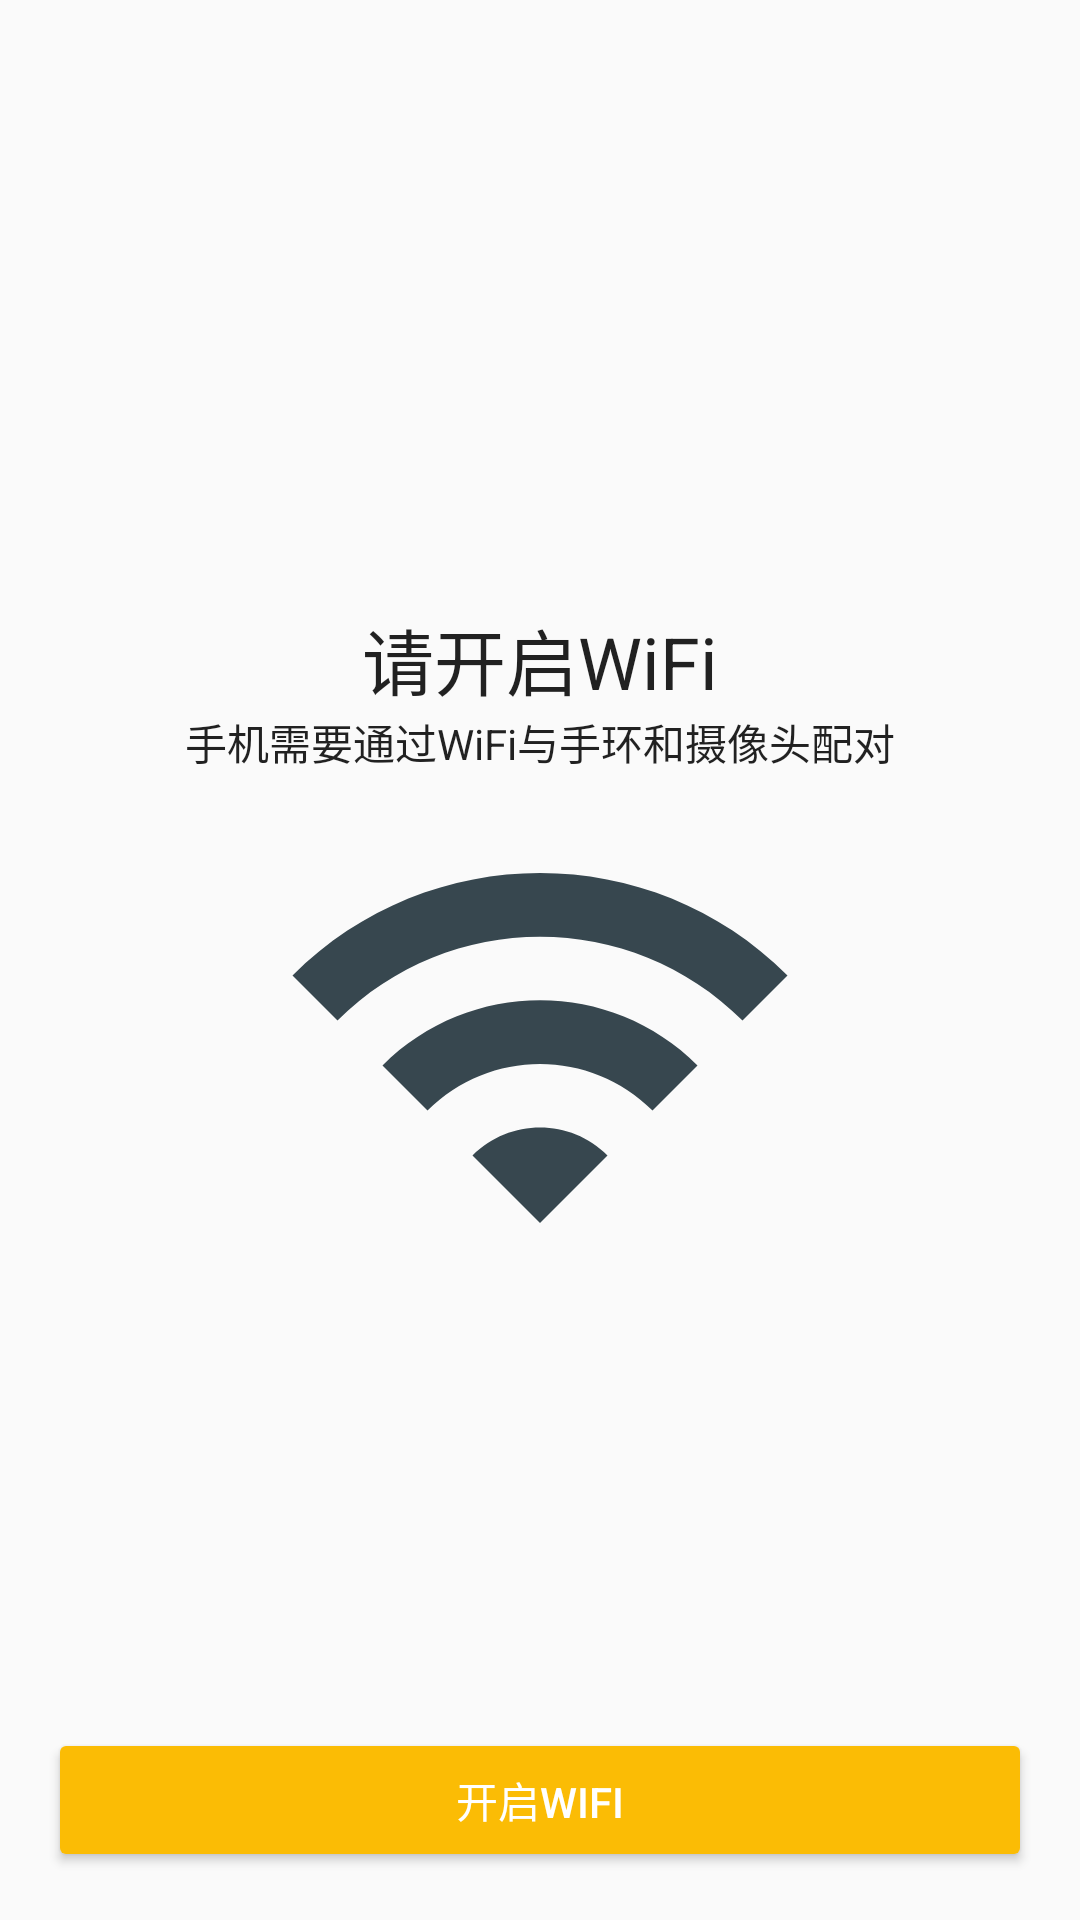

Reconstruct the res/layout file that produces this screen, plus the resources it refers to.
<!-- AndroidManifest.xml: application theme AppTheme -->
<!-- res/layout/fragment_match_enable_wifi.xml -->
<RelativeLayout xmlns:android="http://schemas.android.com/apk/res/android"
    xmlns:tools="http://schemas.android.com/tools"
    android:layout_width="match_parent"
    android:layout_height="match_parent"
    android:paddingBottom="@dimen/activity.margin.vertical"
    android:paddingLeft="@dimen/activity.margin.horizontal"
    android:paddingRight="@dimen/activity.margin.horizontal"
    android:paddingTop="@dimen/activity.margin.vertical"
    tools:context=".views.fragments.EnableWifiFragment">

    <LinearLayout
        android:layout_width="wrap_content"
        android:layout_height="wrap_content"
        android:gravity="center_horizontal"
        android:orientation="vertical"
        android:layout_centerVertical="true"
        android:layout_centerHorizontal="true">

        <TextView
            android:layout_width="wrap_content"
            android:layout_height="wrap_content"
            android:text="@string/tip.enable_wifi"
            style="@style/TextAppearance.AppCompat.Headline"/>

        <TextView
            android:layout_width="wrap_content"
            android:layout_height="wrap_content"
            android:text="@string/tip.enable_wifi_detail"
            style="@style/TextAppearance.AppCompat.Body1"/>

        <ImageView
            android:layout_width="180dp"
            android:layout_height="180dp"
            android:src="@drawable/ic_wifi_24dp"/>

    </LinearLayout>

    <Button
        android:id="@+id/enableWifi"
        android:layout_width="match_parent"
        android:layout_height="wrap_content"
        android:text="@string/common.enable_wifi"
        android:layout_alignParentBottom="true"
        android:theme="@style/AppTheme.Button"
        style="@style/Widget.AppCompat.Button.Colored" />

</RelativeLayout>
<!-- resources referenced by this layout -->
<resources>
  <dimen name="activity.margin.horizontal">16dp</dimen>
  <dimen name="activity.margin.vertical">16dp</dimen>
  <!-- drawable ic_wifi_24dp (drawable) -->
  <vector xmlns:android="http://schemas.android.com/apk/res/android"
      android:width="24dp"
      android:height="24dp"
      android:viewportWidth="24.0"
      android:viewportHeight="24.0">
      <path
          android:fillColor="#37474F"
          android:pathData="M1,9l2,2c4.97,-4.97 13.03,-4.97 18,0l2,-2C16.93,2.93 7.08,2.93 1,9zM9,17l3,3 3,-3c-1.65,-1.66 -4.34,-1.66 -6,0zM5,13l2,2c2.76,-2.76 7.24,-2.76 10,0l2,-2C15.14,9.14 8.87,9.14 5,13z"/>
  </vector>
  <string name="common.enable_wifi">开启WiFi</string>
  <string name="tip.enable_wifi">请开启WiFi</string>
  <string name="tip.enable_wifi_detail">手机需要通过WiFi与手环和摄像头配对</string>
  <style name="AppTheme.Button" parent="ThemeOverlay.AppCompat.Light">
          <item name="colorButtonNormal">@color/color.primary.dark</item>
          <item name="colorAccent">@color/color.accent</item>
      </style>
  <style name="AppTheme" parent="Theme.AppCompat.Light.DarkActionBar">
          <item name="colorPrimary">@color/color.primary</item>
          <item name="colorPrimaryDark">@color/color.primary.dark</item>
          <item name="colorAccent">@color/color.accent</item>
          <item name="colorControlNormal">@color/color.divider</item>
          <item name="android:textColorHint">@color/text.hint</item>
          <item name="alertDialogTheme">@style/AppTheme.Dialog</item>
      </style>
  <color name="color.primary.dark">#263238</color>
  <color name="color.accent">#FBBC05</color>
  <color name="color.primary">#37474F</color>
  <color name="color.divider">#1F000000</color>
  <color name="text.hint">#61000000</color>
  <style name="AppTheme.Dialog" parent="Theme.AppCompat.Light.Dialog.Alert">
          <item name="colorAccent">@color/color.accent</item>
          <item name="android:textColorPrimary">@color/text.primary</item>
      </style>
</resources>
